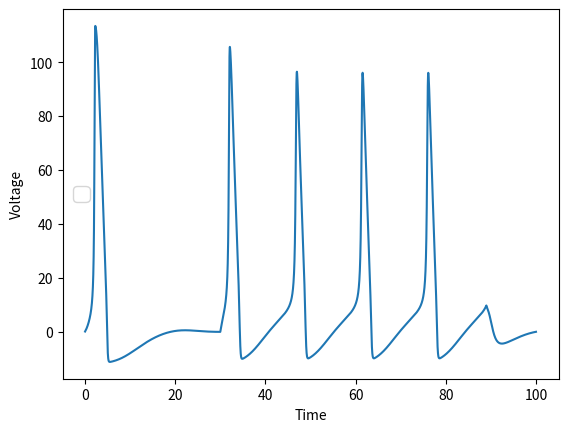

Python code for this plot:
# Hogdkin-Huxley model
import numpy as np
import matplotlib.pyplot as plt
# Max conductances (in units of mS/cm^2); 0=K,1=Na,2=R
g = np.array([36,120,0.3])
# Battery voltage ( in mV); 0=n, 1=m, 2=h
V = np.array([-12,115,10.613])
# Initialization of some variables
v=0; x = np.array([0,0,1]); t=0; dt=0.01
t_rec=[]; v_rec=[]; x_0_rec=[]
# Integration with Euler method
for step in range(1,int(100/dt)):
     t=t+dt
     if t>30 and t<89: I_ext=10 
     else: I_ext=0
  # alpha functions used by Hodgkin-and Huxley
     Alpha = np.array(
         [0.01*(-v+10)/(np.exp((-v+10)/10)-1),
          0.1*(-v+25)/(np.exp((-v+25)/10)-1),
          0.07*np.exp(-v/20)])
  # beta functions used by Hodgkin-and Huxley
     Beta = np.array([0.125*np.exp(-v/80),
                      4*np.exp(-v/18),
                      1/(np.exp((-v+30)/10)+1)])
  # update x = {n,m,h} variables
     x = x+dt*(Alpha*(1-x)-Beta*x)
  # calculate actual conductances g with given n, m, h
     gx=np.array([g[0]*x[0]**4,g[1]*x[1]**3*x[2],g[2]])
  # Ohm's law
     I = gx*(v-V);
  # update voltage of membrane
     v = v+dt*(I_ext-sum(I))
  # record some variables for plotting after equil.
     t_rec.append(t)
     v_rec.append(v)
     
# Plotting results
plt.plot(t_rec,v_rec); 
plt.xlabel('Time'); plt.ylabel('Voltage')
plt.rcParams.update({'font.size': 15})
plt.legend(loc="center left")